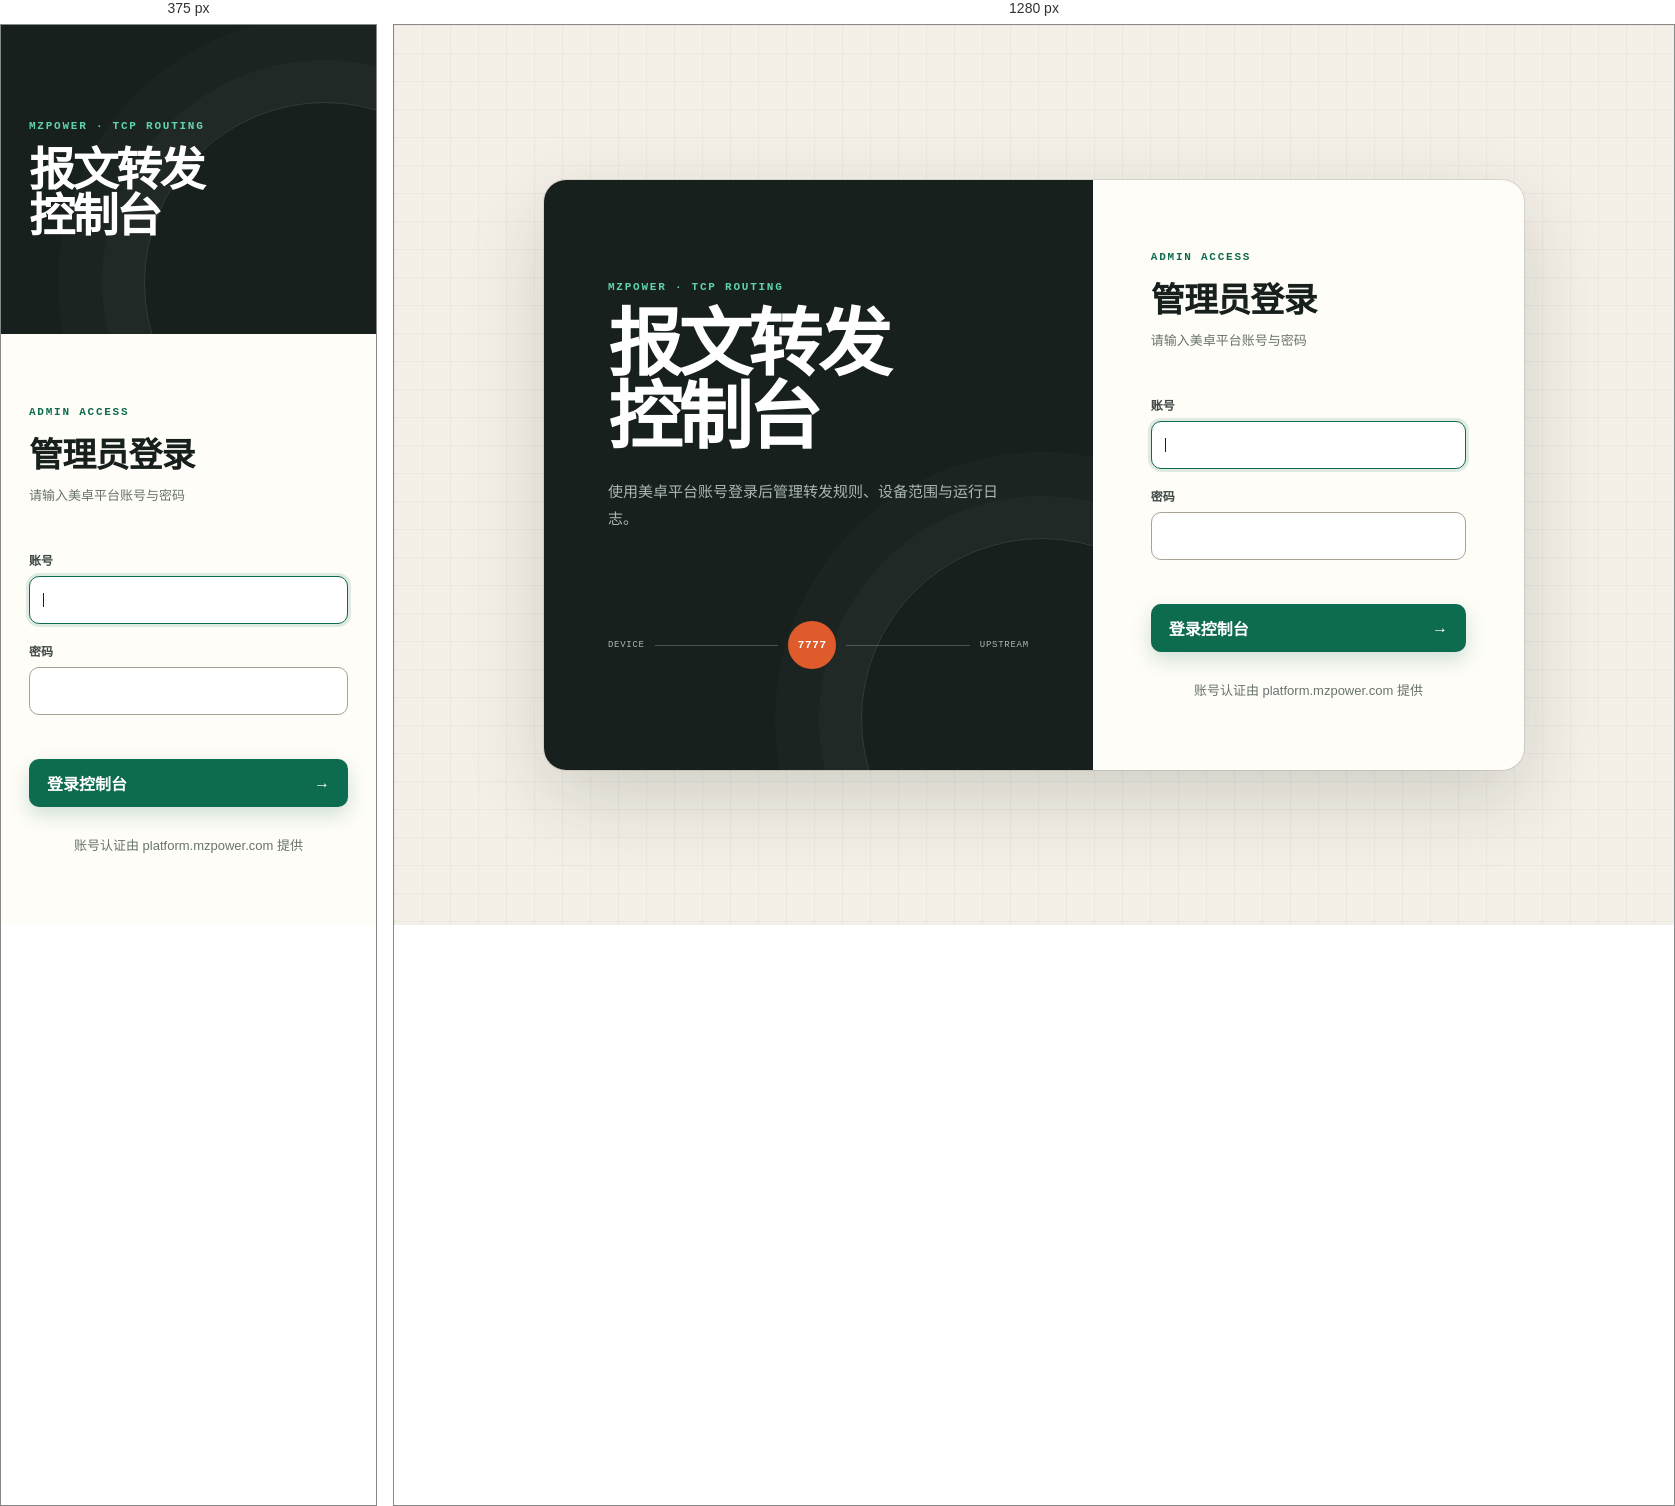
Rendered at 375 px and 1280 px, left to right.

<!-- file: login.html -->
<!DOCTYPE html>
<html lang="zh-CN">
  <head>
    <meta charset="UTF-8" />
    <meta name="viewport" content="width=device-width, initial-scale=1.0" />
    <title>登录 · TCP 转发控制台</title>
    <link rel="stylesheet" href="/login.css" />
  </head>
  <body>
    <main class="login-shell">
      <section class="login-intro">
        <p class="eyebrow">MZPOWER · TCP ROUTING</p>
        <h1>报文转发<br />控制台</h1>
        <p>使用美卓平台账号登录后管理转发规则、设备范围与运行日志。</p>
        <div class="route-mark" aria-hidden="true">
          <span>DEVICE</span><i></i><strong>7777</strong><i></i><span>UPSTREAM</span>
        </div>
      </section>

      <section class="login-card" aria-labelledby="login-title">
        <div>
          <p class="card-index">ADMIN ACCESS</p>
          <h2 id="login-title">管理员登录</h2>
          <p class="card-lede">请输入美卓平台账号与密码</p>
        </div>
        <form id="login-form">
          <label>
            <span>账号</span>
            <input id="account" name="account" type="text" autocomplete="username" required autofocus />
          </label>
          <label>
            <span>密码</span>
            <input id="password" name="password" type="password" autocomplete="current-password" required />
          </label>
          <p id="login-status" class="login-status" role="status" aria-live="polite"></p>
          <button id="login-button" type="submit">登录控制台 <span aria-hidden="true">→</span></button>
        </form>
        <p class="login-footnote">账号认证由 platform.mzpower.com 提供</p>
      </section>
    </main>
    <script src="/login.js"></script>
  </body>
</html>


/* @media block from login.css */
@media (max-width: 760px) {
  body {
    display: block;
  }

  .login-shell {
    width: 100%;
    min-height: 100vh;
    grid-template-columns: 1fr;
    border-radius: 0;
  }

  .login-intro {
    min-height: 250px;
    padding: 36px 28px;
  }

  .login-intro > p:not(.eyebrow),
  .route-mark {
    display: none;
  }

  h1 {
    margin-bottom: 0;
    font-size: 46px;
  }

  .login-card {
    padding: 42px 28px;
  }
}